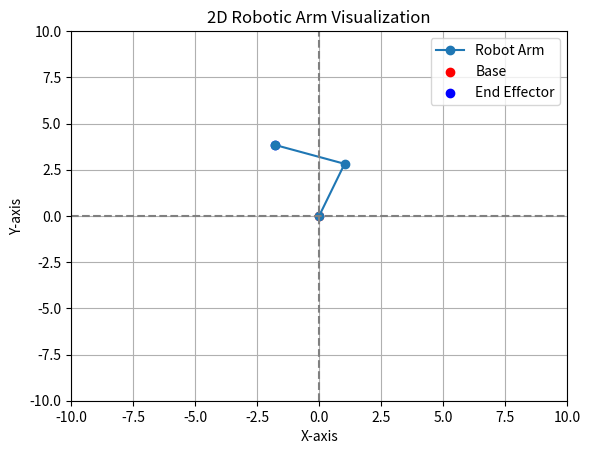

The script that saved this image:
import math
import matplotlib.pyplot as plt

def forward_kinematics(L1, L2, theta1, theta2):
    # Convert angles to radians
    theta1 = math.radians(theta1)
    theta2 = math.radians(theta2)
    
    # Calculate joint 1 position
    x1 = L1 * math.cos(theta1)
    y1 = L1 * math.sin(theta1)
    
    # Calculate end-effector position
    x = x1 + L2 * math.cos(theta1 + theta2)
    y = y1 + L2 * math.sin(theta1 + theta2)
    
    return (0, 0), (x1, y1), (x, y)  # Base, Joint 1, End-effector positions

def plot_arm(base, joint1, end_effector):
    # Unpack positions
    x_values = [base[0], joint1[0], end_effector[0]]
    y_values = [base[1], joint1[1], end_effector[1]]
    
    # Plot the arm
    plt.figure()
    plt.plot(x_values, y_values, '-o', label="Robot Arm")
    plt.scatter(*base, color='red', label="Base")
    plt.scatter(*end_effector, color='blue', label="End Effector")
    plt.xlim(-10, 10)
    plt.ylim(-10, 10)
    plt.axhline(0, color='gray', linestyle='--')
    plt.axvline(0, color='gray', linestyle='--')
    plt.grid()
    plt.legend()
    plt.title("2D Robotic Arm Visualization")
    plt.xlabel("X-axis")
    plt.ylabel("Y-axis")
    plt.show()

# Example usage
L1, L2 = 3, 3  # Link lengths
theta1, theta2 = 70, 90  # Joint angles in degrees

base, joint1, end_effector = forward_kinematics(L1, L2, theta1, theta2)
print("Base:", base)
print("Joint 1:", joint1)
print("End Effector:", end_effector)

plot_arm(base, joint1, end_effector)
